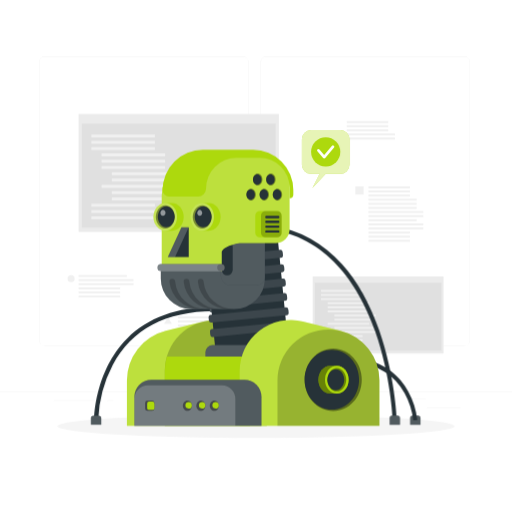
t = 0.00 s
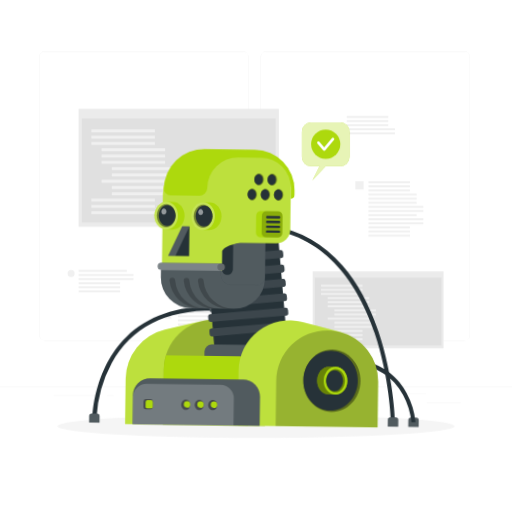
t = 1.13 s
t = 1.88 s: frame unchanged from t = 1.13 s, image omitted
t = 3.00 s: frame unchanged from t = 0.00 s, image omitted
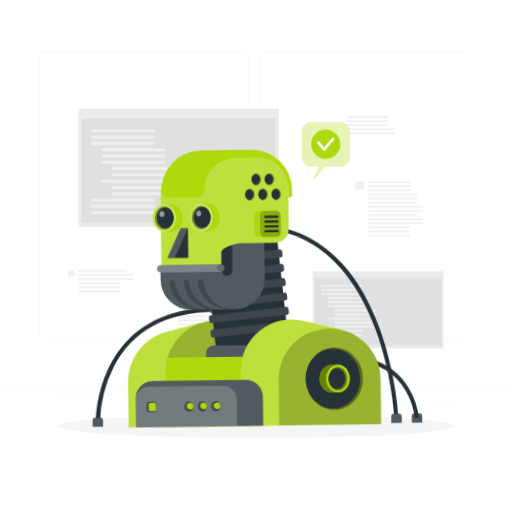
t = 4.13 s
t = 4.88 s: frame unchanged from t = 4.13 s, image omitted

The animated SVG that drew these frames (rendered in a browser with its animation timeline set to each time). Animation: 2 CSS @keyframes rules; one cycle of 6.00 s, repeats indefinitely.

<svg class="animated" id="freepik_stories-robot-face" xmlns="http://www.w3.org/2000/svg" viewBox="0 0 500 500" version="1.1" xmlns:xlink="http://www.w3.org/1999/xlink" xmlns:svgjs="http://svgjs.com/svgjs"><style>svg#freepik_stories-robot-face:not(.animated) .animable {opacity: 0;}svg#freepik_stories-robot-face.animated #freepik--background-complete--inject-211 {animation: 1.5s Infinite  linear floating;animation-delay: 0s;}svg#freepik_stories-robot-face.animated #freepik--speech-bubble--inject-211 {animation: 3s Infinite  linear floating;animation-delay: 0s;}svg#freepik_stories-robot-face.animated #freepik--robot-face--inject-211 {animation: 6s Infinite  linear wind;animation-delay: 0s;}            @keyframes floating {                0% {                    opacity: 1;                    transform: translateY(0px);                }                50% {                    transform: translateY(-10px);                }                100% {                    opacity: 1;                    transform: translateY(0px);                }            }                    @keyframes wind {                0% {                    transform: rotate( 0deg );                }                25% {                    transform: rotate( 1deg );                }                75% {                    transform: rotate( -1deg );                }            }        </style><g id="freepik--background-complete--inject-211" class="animable" style="transform-origin: 250px 228.23px;"><rect y="382.4" width="500" height="0.25" style="fill: rgb(235, 235, 235); transform-origin: 250px 382.525px;" id="el2hhewsp8i2" class="animable"></rect><rect x="416.78" y="398.49" width="33.12" height="0.25" style="fill: rgb(235, 235, 235); transform-origin: 433.34px 398.615px;" id="elj1z8umfowf" class="animable"></rect><rect x="322.53" y="401.21" width="8.69" height="0.25" style="fill: rgb(235, 235, 235); transform-origin: 326.875px 401.335px;" id="elf8hfqb6j5rk" class="animable"></rect><rect x="396.59" y="389.21" width="19.19" height="0.25" style="fill: rgb(235, 235, 235); transform-origin: 406.185px 389.335px;" id="el9a9g4t4ho9q" class="animable"></rect><rect x="52.46" y="390.89" width="43.19" height="0.25" style="fill: rgb(235, 235, 235); transform-origin: 74.055px 391.015px;" id="elhnt78y9ioeb" class="animable"></rect><rect x="104.56" y="390.89" width="6.33" height="0.25" style="fill: rgb(235, 235, 235); transform-origin: 107.725px 391.015px;" id="elw04za9mtn4" class="animable"></rect><rect x="131.47" y="395.11" width="93.68" height="0.25" style="fill: rgb(235, 235, 235); transform-origin: 178.31px 395.235px;" id="elefo0ltyydtw" class="animable"></rect><path d="M237,337.8H43.91a5.71,5.71,0,0,1-5.7-5.71V60.66A5.71,5.71,0,0,1,43.91,55H237a5.71,5.71,0,0,1,5.71,5.71V332.09A5.71,5.71,0,0,1,237,337.8ZM43.91,55.2a5.46,5.46,0,0,0-5.45,5.46V332.09a5.46,5.46,0,0,0,5.45,5.46H237a5.47,5.47,0,0,0,5.46-5.46V60.66A5.47,5.47,0,0,0,237,55.2Z" style="fill: rgb(235, 235, 235); transform-origin: 140.46px 196.4px;" id="elgghs1wevoij" class="animable"></path><path d="M453.31,337.8H260.21a5.72,5.72,0,0,1-5.71-5.71V60.66A5.72,5.72,0,0,1,260.21,55h193.1A5.71,5.71,0,0,1,459,60.66V332.09A5.71,5.71,0,0,1,453.31,337.8ZM260.21,55.2a5.47,5.47,0,0,0-5.46,5.46V332.09a5.47,5.47,0,0,0,5.46,5.46h193.1a5.47,5.47,0,0,0,5.46-5.46V60.66a5.47,5.47,0,0,0-5.46-5.46Z" style="fill: rgb(235, 235, 235); transform-origin: 356.75px 196.4px;" id="el9qhn6sxqylu" class="animable"></path><rect x="76.77" y="111.27" width="195.56" height="115.15" style="fill: rgb(235, 235, 235); transform-origin: 174.55px 168.845px;" id="elv8kde92cdz" class="animable"></rect><rect x="79.95" y="120.73" width="189.2" height="101.48" style="fill: rgb(224, 224, 224); transform-origin: 174.55px 171.47px;" id="elpp7g8jb612" class="animable"></rect><rect x="89.21" y="131.29" width="62.05" height="2.92" style="fill: rgb(240, 240, 240); transform-origin: 120.235px 132.75px;" id="elkeja34g46qm" class="animable"></rect><rect x="89.21" y="137.44" width="62.05" height="2.92" style="fill: rgb(240, 240, 240); transform-origin: 120.235px 138.9px;" id="el3cdyt8g1qf" class="animable"></rect><rect x="89.21" y="143.59" width="62.05" height="2.92" style="fill: rgb(240, 240, 240); transform-origin: 120.235px 145.05px;" id="elevsj6493rir" class="animable"></rect><rect x="99.21" y="149.73" width="62.05" height="2.92" style="fill: rgb(240, 240, 240); transform-origin: 130.235px 151.19px;" id="elfa964y8p7q9" class="animable"></rect><rect x="99.21" y="155.88" width="62.05" height="2.92" style="fill: rgb(240, 240, 240); transform-origin: 130.235px 157.34px;" id="ellxb5vpknm4o" class="animable"></rect><rect x="99.21" y="162.03" width="62.05" height="2.92" style="fill: rgb(240, 240, 240); transform-origin: 130.235px 163.49px;" id="elidoe32441nk" class="animable"></rect><rect x="109.22" y="168.17" width="62.05" height="2.92" style="fill: rgb(240, 240, 240); transform-origin: 140.245px 169.63px;" id="ellwzjscg0s0q" class="animable"></rect><rect x="109.22" y="174.32" width="62.05" height="2.92" style="fill: rgb(240, 240, 240); transform-origin: 140.245px 175.78px;" id="el1wang1mvscg" class="animable"></rect><rect x="99.21" y="180.47" width="62.05" height="2.92" style="fill: rgb(240, 240, 240); transform-origin: 130.235px 181.93px;" id="elx588vhemip" class="animable"></rect><rect x="109.22" y="186.62" width="62.05" height="2.92" style="fill: rgb(240, 240, 240); transform-origin: 140.245px 188.08px;" id="elc1r4yxopkok" class="animable"></rect><rect x="109.22" y="192.76" width="62.05" height="2.92" style="fill: rgb(240, 240, 240); transform-origin: 140.245px 194.22px;" id="elgw9bnwyj0ec" class="animable"></rect><rect x="89.21" y="198.91" width="62.05" height="2.92" style="fill: rgb(240, 240, 240); transform-origin: 120.235px 200.37px;" id="elstdvya70pc9" class="animable"></rect><rect x="89.21" y="205.06" width="62.05" height="2.92" style="fill: rgb(240, 240, 240); transform-origin: 120.235px 206.52px;" id="el1x2hpe1w3au" class="animable"></rect><rect x="89.21" y="211.2" width="62.05" height="2.92" style="fill: rgb(240, 240, 240); transform-origin: 120.235px 212.66px;" id="elyc7efsfbgtg" class="animable"></rect><rect x="305.37" y="269.96" width="127.76" height="75.23" style="fill: rgb(235, 235, 235); transform-origin: 369.25px 307.575px;" id="elb5abijcrcih" class="animable"></rect><rect x="307.45" y="276.14" width="123.61" height="66.3" style="fill: rgb(224, 224, 224); transform-origin: 369.255px 309.29px;" id="elu4exlsg8k1s" class="animable"></rect><rect x="313.5" y="283.04" width="40.54" height="1.91" style="fill: rgb(240, 240, 240); transform-origin: 333.77px 283.995px;" id="eletplq810uq9" class="animable"></rect><rect x="313.5" y="287.05" width="40.54" height="1.91" style="fill: rgb(240, 240, 240); transform-origin: 333.77px 288.005px;" id="elp1d57ltvobl" class="animable"></rect><rect x="313.5" y="291.07" width="40.54" height="1.91" style="fill: rgb(240, 240, 240); transform-origin: 333.77px 292.025px;" id="elbr42t4oo3ws" class="animable"></rect><rect x="320.03" y="295.09" width="40.54" height="1.91" style="fill: rgb(240, 240, 240); transform-origin: 340.3px 296.045px;" id="el8ui1c47iyf4" class="animable"></rect><rect x="320.03" y="299.1" width="40.54" height="1.91" style="fill: rgb(240, 240, 240); transform-origin: 340.3px 300.055px;" id="eleseimrik7zk" class="animable"></rect><rect x="320.03" y="303.12" width="40.54" height="1.91" style="fill: rgb(240, 240, 240); transform-origin: 340.3px 304.075px;" id="elz02x16v2rof" class="animable"></rect><rect x="326.57" y="307.13" width="40.54" height="1.91" style="fill: rgb(240, 240, 240); transform-origin: 346.84px 308.085px;" id="elawtlyznd8pu" class="animable"></rect><rect x="326.57" y="311.15" width="40.54" height="1.91" style="fill: rgb(240, 240, 240); transform-origin: 346.84px 312.105px;" id="el30tle5pxjg" class="animable"></rect><rect x="320.03" y="315.17" width="40.54" height="1.91" style="fill: rgb(240, 240, 240); transform-origin: 340.3px 316.125px;" id="el575igpbfzo3" class="animable"></rect><rect x="326.57" y="319.18" width="40.54" height="1.91" style="fill: rgb(240, 240, 240); transform-origin: 346.84px 320.135px;" id="elje16h80jlbo" class="animable"></rect><rect x="326.57" y="323.2" width="40.54" height="1.91" style="fill: rgb(240, 240, 240); transform-origin: 346.84px 324.155px;" id="elui1vcg9m36" class="animable"></rect><rect x="313.5" y="327.21" width="40.54" height="1.91" style="fill: rgb(240, 240, 240); transform-origin: 333.77px 328.165px;" id="el6lgbe43f7ih" class="animable"></rect><rect x="313.5" y="331.23" width="40.54" height="1.91" style="fill: rgb(240, 240, 240); transform-origin: 333.77px 332.185px;" id="elpjsujw8054" class="animable"></rect><rect x="313.5" y="335.25" width="40.54" height="1.91" style="fill: rgb(240, 240, 240); transform-origin: 333.77px 336.205px;" id="elalx484nylaj" class="animable"></rect><rect x="359.8" y="181.95" width="40.54" height="1.91" style="fill: rgb(240, 240, 240); transform-origin: 380.07px 182.905px;" id="elqgd95lzco7" class="animable"></rect><rect x="359.8" y="185.97" width="40.54" height="1.91" style="fill: rgb(240, 240, 240); transform-origin: 380.07px 186.925px;" id="elebtp3z4lexl" class="animable"></rect><rect x="359.8" y="189.99" width="40.54" height="1.91" style="fill: rgb(240, 240, 240); transform-origin: 380.07px 190.945px;" id="elnl4xi83e9yi" class="animable"></rect><rect x="359.8" y="194" width="47.08" height="1.91" style="fill: rgb(240, 240, 240); transform-origin: 383.34px 194.955px;" id="elerjhpago3f7" class="animable"></rect><rect x="359.8" y="198.02" width="47.08" height="1.91" style="fill: rgb(240, 240, 240); transform-origin: 383.34px 198.975px;" id="el1wrs2souwat" class="animable"></rect><rect x="338.61" y="118.22" width="40.54" height="1.91" style="fill: rgb(240, 240, 240); transform-origin: 358.88px 119.175px;" id="elncidjtofh4k" class="animable"></rect><rect x="338.61" y="122.24" width="40.54" height="1.91" style="fill: rgb(240, 240, 240); transform-origin: 358.88px 123.195px;" id="ell2ppa5zs9js" class="animable"></rect><rect x="338.61" y="126.25" width="40.54" height="1.91" style="fill: rgb(240, 240, 240); transform-origin: 358.88px 127.205px;" id="elbhywzkpuni4" class="animable"></rect><rect x="338.61" y="130.27" width="47.08" height="1.91" style="fill: rgb(240, 240, 240); transform-origin: 362.15px 131.225px;" id="eldmablesli1g" class="animable"></rect><rect x="338.61" y="134.29" width="47.08" height="1.91" style="fill: rgb(240, 240, 240); transform-origin: 362.15px 135.245px;" id="el0aoxgwav3c7r" class="animable"></rect><rect x="359.8" y="202.03" width="47.08" height="1.91" style="fill: rgb(240, 240, 240); transform-origin: 383.34px 202.985px;" id="eljsox5cdhlx" class="animable"></rect><rect x="359.8" y="206.05" width="53.62" height="1.91" style="fill: rgb(240, 240, 240); transform-origin: 386.61px 207.005px;" id="elifwa1pjjm3" class="animable"></rect><rect x="359.8" y="210.07" width="53.62" height="1.91" style="fill: rgb(240, 240, 240); transform-origin: 386.61px 211.025px;" id="elttrqqdtkq6" class="animable"></rect><rect x="359.8" y="214.08" width="47.08" height="1.91" style="fill: rgb(240, 240, 240); transform-origin: 383.34px 215.035px;" id="elg7xfrutr9qb" class="animable"></rect><rect x="359.8" y="218.1" width="53.62" height="1.91" style="fill: rgb(240, 240, 240); transform-origin: 386.61px 219.055px;" id="els7c315wd5x9" class="animable"></rect><rect x="359.8" y="222.11" width="53.62" height="1.91" style="fill: rgb(240, 240, 240); transform-origin: 386.61px 223.065px;" id="elw90od8wmw8g" class="animable"></rect><rect x="359.8" y="226.13" width="40.54" height="1.91" style="fill: rgb(240, 240, 240); transform-origin: 380.07px 227.085px;" id="elmmv5tly5u0j" class="animable"></rect><rect x="359.8" y="230.15" width="40.54" height="1.91" style="fill: rgb(240, 240, 240); transform-origin: 380.07px 231.105px;" id="elmckqn5fnhei" class="animable"></rect><rect x="359.8" y="234.16" width="40.54" height="1.91" style="fill: rgb(240, 240, 240); transform-origin: 380.07px 235.115px;" id="el2fk1tkm0wwq" class="animable"></rect><rect x="76.77" y="268.52" width="47.08" height="1.91" style="fill: rgb(240, 240, 240); transform-origin: 100.31px 269.475px;" id="elryw59ekpxv7" class="animable"></rect><rect x="76.77" y="272.54" width="53.62" height="1.91" style="fill: rgb(240, 240, 240); transform-origin: 103.58px 273.495px;" id="eluo6104oezkc" class="animable"></rect><rect x="76.77" y="276.56" width="53.62" height="1.91" style="fill: rgb(240, 240, 240); transform-origin: 103.58px 277.515px;" id="elb5aamwy45" class="animable"></rect><rect x="76.77" y="280.57" width="40.54" height="1.91" style="fill: rgb(240, 240, 240); transform-origin: 97.04px 281.525px;" id="el8jpz4ymort4" class="animable"></rect><rect x="76.77" y="284.59" width="40.54" height="1.91" style="fill: rgb(240, 240, 240); transform-origin: 97.04px 285.545px;" id="el0f5znohwh5ms" class="animable"></rect><rect x="76.77" y="288.6" width="40.54" height="1.91" style="fill: rgb(240, 240, 240); transform-origin: 97.04px 289.555px;" id="el27efau3er3m" class="animable"></rect><rect x="347.02" y="181.93" width="8.07" height="8.07" style="fill: rgb(240, 240, 240); transform-origin: 351.055px 185.965px;" id="elb0tuibh9osi" class="animable"></rect><rect x="173.71" y="308.92" width="40.54" height="1.91" style="fill: rgb(240, 240, 240); transform-origin: 193.98px 309.875px;" id="elguss0niqg6s" class="animable"></rect><rect x="173.71" y="312.93" width="40.54" height="1.91" style="fill: rgb(240, 240, 240); transform-origin: 193.98px 313.885px;" id="elfw130csclgv" class="animable"></rect><rect x="173.71" y="316.95" width="40.54" height="1.91" style="fill: rgb(240, 240, 240); transform-origin: 193.98px 317.905px;" id="elf4izfp178np" class="animable"></rect><rect x="173.71" y="320.97" width="47.08" height="1.91" style="fill: rgb(240, 240, 240); transform-origin: 197.25px 321.925px;" id="elxzxo8ssuty9" class="animable"></rect><rect x="173.71" y="324.98" width="47.08" height="1.91" style="fill: rgb(240, 240, 240); transform-origin: 197.25px 325.935px;" id="elxlvelgdfk6q" class="animable"></rect><rect x="173.71" y="329" width="47.08" height="1.91" style="fill: rgb(240, 240, 240); transform-origin: 197.25px 329.955px;" id="elhpan8aoix4t" class="animable"></rect><rect x="173.71" y="333.01" width="53.62" height="1.91" style="fill: rgb(240, 240, 240); transform-origin: 200.52px 333.965px;" id="elr35mog0gfk" class="animable"></rect><rect x="173.71" y="337.03" width="53.62" height="1.91" style="fill: rgb(240, 240, 240); transform-origin: 200.52px 337.985px;" id="el5fd53bsojht" class="animable"></rect><rect x="173.71" y="341.05" width="47.08" height="1.91" style="fill: rgb(240, 240, 240); transform-origin: 197.25px 342.005px;" id="elcf6jt28d09g" class="animable"></rect><rect x="173.71" y="345.06" width="53.62" height="1.91" style="fill: rgb(240, 240, 240); transform-origin: 200.52px 346.015px;" id="eln8m82u5o0q" class="animable"></rect><rect x="173.71" y="349.08" width="53.62" height="1.91" style="fill: rgb(240, 240, 240); transform-origin: 200.52px 350.035px;" id="eltkzm5u20oj" class="animable"></rect><rect x="173.71" y="353.09" width="40.54" height="1.91" style="fill: rgb(240, 240, 240); transform-origin: 193.98px 354.045px;" id="el8pk26zizjsd" class="animable"></rect><rect x="173.71" y="357.11" width="40.54" height="1.91" style="fill: rgb(240, 240, 240); transform-origin: 193.98px 358.065px;" id="elf7t3g6nbipv" class="animable"></rect><path d="M66,272a3.46,3.46,0,1,0,3.46-3.46A3.45,3.45,0,0,0,66,272Z" style="fill: rgb(240, 240, 240); transform-origin: 69.46px 272px;" id="el5931a43zcdj" class="animable"></path><polygon points="164.03 309.63 160.22 316.23 167.84 316.23 164.03 309.63" style="fill: rgb(240, 240, 240); transform-origin: 164.03px 312.93px;" id="eljrn6s9hx42k" class="animable"></polygon></g><g id="freepik--Shadow--inject-211" class="animable" style="transform-origin: 250px 416.24px;"><ellipse id="freepik--path--inject-211" cx="250" cy="416.24" rx="193.89" ry="11.32" style="fill: rgb(245, 245, 245); transform-origin: 250px 416.24px;" class="animable"></ellipse></g><g id="freepik--speech-bubble--inject-211" class="animable" style="transform-origin: 318.09px 155.415px;"><path d="M332.46,127.12H303.73a8.85,8.85,0,0,0-8.85,8.85v25a8.85,8.85,0,0,0,8.85,8.85h8.39l-7,13.89,13-13.89h14.39A8.85,8.85,0,0,0,341.3,161V136A8.84,8.84,0,0,0,332.46,127.12Z" style="fill: rgb(173, 217, 13); transform-origin: 318.09px 155.415px;" id="elsgmsm2u8fmg" class="animable"></path><g id="elxaq95dxbeym"><path d="M332.46,127.12H303.73a8.85,8.85,0,0,0-8.85,8.85v25a8.85,8.85,0,0,0,8.85,8.85h8.39l-7,13.89,13-13.89h14.39A8.85,8.85,0,0,0,341.3,161V136A8.84,8.84,0,0,0,332.46,127.12Z" style="fill: rgb(255, 255, 255); opacity: 0.7; transform-origin: 318.09px 155.415px;" class="animable"></path></g><g id="el461rdkfq51"><circle cx="318.09" cy="148.36" r="14.26" style="fill: rgb(173, 217, 13); transform-origin: 318.09px 148.36px; transform: rotate(-45deg);" class="animable"></circle></g><path d="M316.6,154.73a1.31,1.31,0,0,1-1-.46l-5.6-6.59a1.31,1.31,0,0,1,2-1.7l4.6,5.41,7.59-8.94a1.31,1.31,0,1,1,2,1.7l-8.58,10.12A1.33,1.33,0,0,1,316.6,154.73Z" style="fill: rgb(255, 255, 255); transform-origin: 318.095px 148.359px;" id="eld3rkxfi1hq5" class="animable"></path></g><g id="freepik--robot-face--inject-211" class="animable animator-active" style="transform-origin: 249.69px 281.04px;"><path d="M383,405.89h5.09a2.51,2.51,0,0,1,2.51,2.51v6.32a0,0,0,0,1,0,0H380.46a0,0,0,0,1,0,0V408.4A2.51,2.51,0,0,1,383,405.89Z" style="fill: rgb(38, 50, 56); transform-origin: 385.53px 410.305px;" id="elai19sjppijl" class="animable"></path><path d="M383.38,409.27c0-.42-1.69-42.29-17.06-85.85-14.09-39.92-42.93-89.51-100.31-99l.66-4c26.23,4.35,48.92,17.05,67.43,37.73,14.74,16.46,26.86,38,36,64,15.55,44.13,17.24,86.53,17.25,87Z" style="fill: rgb(38, 50, 56); transform-origin: 326.68px 314.845px;" id="elr4r0pn5ojd" class="animable"></path><path d="M403,405.89h5.09a2.51,2.51,0,0,1,2.51,2.51v6.32a0,0,0,0,1,0,0H400.48a0,0,0,0,1,0,0V408.4A2.51,2.51,0,0,1,403,405.89Z" style="fill: rgb(38, 50, 56); transform-origin: 405.54px 410.305px;" id="elzi333u1rh8p" class="animable"></path><g id="el12zz1w5foz7"><path d="M383,405.89h5.09a2.51,2.51,0,0,1,2.51,2.51v6.32a0,0,0,0,1,0,0H380.46a0,0,0,0,1,0,0V408.4A2.51,2.51,0,0,1,383,405.89Z" style="fill: rgb(255, 255, 255); opacity: 0.2; transform-origin: 385.53px 410.305px;" class="animable"></path></g><g id="eld6lmv8nzg5"><path d="M403,405.89h5.09a2.51,2.51,0,0,1,2.51,2.51v6.32a0,0,0,0,1,0,0H400.48a0,0,0,0,1,0,0V408.4A2.51,2.51,0,0,1,403,405.89Z" style="fill: rgb(255, 255, 255); opacity: 0.2; transform-origin: 405.54px 410.305px;" class="animable"></path></g><path d="M403.54,410.45A72.45,72.45,0,0,0,395,383.8C385,366,368.9,355.93,347.15,354l.35-4c28.9,2.55,43.7,18.79,51,32a75,75,0,0,1,9,28.17Z" style="fill: rgb(38, 50, 56); transform-origin: 377.325px 380.225px;" id="elr7ls8kmq02" class="animable"></path><g id="el3o7sl69k9kf"><path d="M88.78,405.89H98.9a0,0,0,0,1,0,0v6.32a2.51,2.51,0,0,1-2.51,2.51H91.3a2.51,2.51,0,0,1-2.51-2.51v-6.32A0,0,0,0,1,88.78,405.89Z" style="fill: rgb(38, 50, 56); transform-origin: 93.84px 410.305px; transform: rotate(180deg);" class="animable"></path></g><path d="M92,409.2c0-.46.3-46.78,32.26-78.78,20.32-20.34,48.78-30.66,84.61-30.66v4c-46.84,0-80.06,17.67-98.73,52.53A125.45,125.45,0,0,0,96,409.2Z" style="fill: rgb(38, 50, 56); transform-origin: 150.435px 354.48px;" id="elsosqht2utxs" class="animable"></path><g id="el2mmzaet7zt5"><path d="M88.78,405.89H98.9a0,0,0,0,1,0,0v6.32a2.51,2.51,0,0,1-2.51,2.51H91.3a2.51,2.51,0,0,1-2.51-2.51v-6.32A0,0,0,0,1,88.78,405.89Z" style="fill: rgb(255, 255, 255); opacity: 0.2; transform-origin: 93.84px 410.305px; transform: rotate(180deg);" class="animable"></path></g><rect x="215.07" y="299.97" width="5.54" height="3.65" style="fill: rgb(38, 50, 56); transform-origin: 217.84px 301.795px;" id="el0x3h5anstg0d" class="animable"></rect><g id="el3jtf8spvols"><rect x="215.07" y="299.97" width="5.54" height="3.65" style="fill: rgb(255, 255, 255); opacity: 0.7; transform-origin: 217.84px 301.795px;" class="animable"></rect></g><rect x="204.85" y="298.53" width="12.59" height="6.53" rx="1.37" style="fill: rgb(38, 50, 56); transform-origin: 211.145px 301.795px;" id="el8tqantmtkz5" class="animable"></rect><g id="elmowt7hbe65"><rect x="204.85" y="298.53" width="12.59" height="6.53" rx="1.37" style="fill: rgb(255, 255, 255); opacity: 0.2; transform-origin: 211.145px 301.795px;" class="animable"></rect></g><g id="elfsc1xsczkns"><rect x="253.83" y="220.46" width="5.54" height="3.65" style="fill: rgb(38, 50, 56); transform-origin: 256.6px 222.285px; transform: rotate(180deg);" class="animable"></rect></g><g id="elv927qv39sg"><rect x="253.83" y="220.46" width="5.54" height="3.65" style="fill: rgb(255, 255, 255); opacity: 0.7; transform-origin: 256.6px 222.285px; transform: rotate(180deg);" class="animable"></rect></g><g id="ele0n6ta9h33l"><rect x="256.99" y="219.02" width="12.59" height="6.53" rx="1.37" style="fill: rgb(38, 50, 56); transform-origin: 263.285px 222.285px; transform: rotate(180deg);" class="animable"></rect></g><g id="elmiq1a3bxxl"><rect x="256.99" y="219.02" width="12.59" height="6.53" rx="1.37" style="fill: rgb(255, 255, 255); opacity: 0.2; transform-origin: 263.285px 222.285px; transform: rotate(180deg);" class="animable"></rect></g><g id="eldyfuygi29kl"><rect x="333.74" y="350.19" width="5.54" height="3.65" style="fill: rgb(38, 50, 56); transform-origin: 336.51px 352.015px; transform: rotate(180deg);" class="animable"></rect></g><g id="elp3q73crdn1"><rect x="333.74" y="350.19" width="5.54" height="3.65" style="fill: rgb(255, 255, 255); opacity: 0.7; transform-origin: 336.51px 352.015px; transform: rotate(180deg);" class="animable"></rect></g><g id="el4tmhze6w8v4"><rect x="336.91" y="348.75" width="12.59" height="6.53" rx="1.37" style="fill: rgb(38, 50, 56); transform-origin: 343.205px 352.015px; transform: rotate(180deg);" class="animable"></rect></g><g id="elxjc33ga3hxs"><rect x="336.91" y="348.75" width="12.59" height="6.53" rx="1.37" style="fill: rgb(255, 255, 255); opacity: 0.2; transform-origin: 343.205px 352.015px; transform: rotate(180deg);" class="animable"></rect></g><path d="M161.78,323.1h0l36.71-9.18h0a49.78,49.78,0,0,1,62,48.26v53.64H123.91v-44.4A49.77,49.77,0,0,1,161.78,323.1Z" style="fill: rgb(173, 217, 13); transform-origin: 192.2px 364.108px;" id="elfz5o2ljdfxu" class="animable"></path><g id="el34lcos017m"><path d="M161.78,323.1h0l36.71-9.18h0a49.78,49.78,0,0,1,62,48.26v53.64H123.91v-44.4A49.77,49.77,0,0,1,161.78,323.1Z" style="fill: rgb(255, 255, 255); opacity: 0.2; transform-origin: 192.2px 364.108px;" class="animable"></path></g><g id="el1hxapikwibk"><path d="M160.9,312.41h99.52a0,0,0,0,1,0,0v53.64a49.76,49.76,0,0,1-49.76,49.76h0a49.76,49.76,0,0,1-49.76-49.76V312.41A0,0,0,0,1,160.9,312.41Z" style="opacity: 0.2; transform-origin: 210.66px 364.11px; transform: rotate(180deg);" class="animable"></path></g><g id="elwyib59celeh"><rect x="205.25" y="236.05" width="71.27" height="105.16" style="fill: rgb(38, 50, 56); transform-origin: 240.885px 288.63px; transform: rotate(-5.62deg);" class="animable"></rect></g><g id="el3w0ag7dwse3"><rect x="198.11" y="247.59" width="78.24" height="7.74" rx="2.48" style="fill: rgb(38, 50, 56); transform-origin: 237.23px 251.46px; transform: rotate(-5.62deg);" class="animable"></rect></g><g id="elcjhghaewjun"><rect x="198.11" y="247.59" width="78.24" height="7.74" rx="2.48" style="fill: rgb(255, 255, 255); opacity: 0.1; transform-origin: 237.23px 251.46px; transform: rotate(-5.62deg);" class="animable"></rect></g><g id="elslylfil7z7r"><rect x="199.49" y="261.62" width="78.24" height="7.74" rx="2.48" style="fill: rgb(38, 50, 56); transform-origin: 238.61px 265.49px; transform: rotate(-5.62deg);" class="animable"></rect></g><g id="el7nvdz7i8sgg"><rect x="199.49" y="261.62" width="78.24" height="7.74" rx="2.48" style="fill: rgb(255, 255, 255); opacity: 0.1; transform-origin: 238.61px 265.49px; transform: rotate(-5.62deg);" class="animable"></rect></g><g id="eltdmdlafc1l"><rect x="200.87" y="275.65" width="78.24" height="7.74" rx="2.48" style="fill: rgb(38, 50, 56); transform-origin: 239.99px 279.52px; transform: rotate(-5.71059deg);" class="animable"></rect></g><g id="elc0m1wht3rcm"><rect x="200.87" y="275.65" width="78.24" height="7.74" rx="2.48" style="fill: rgb(255, 255, 255); opacity: 0.1; transform-origin: 239.99px 279.52px; transform: rotate(-5.71059deg);" class="animable"></rect></g><g id="elozjjbsx8ej"><rect x="202.25" y="289.68" width="78.24" height="7.74" rx="2.48" style="fill: rgb(38, 50, 56); transform-origin: 241.37px 293.55px; transform: rotate(-5.62deg);" class="animable"></rect></g><g id="el0caqcucdsydb"><rect x="202.25" y="289.68" width="78.24" height="7.74" rx="2.48" style="fill: rgb(255, 255, 255); opacity: 0.1; transform-origin: 241.37px 293.55px; transform: rotate(-5.62deg);" class="animable"></rect></g><g id="elqkz5ng7nmhj"><rect x="203.63" y="303.7" width="78.24" height="7.74" rx="2.48" style="fill: rgb(38, 50, 56); transform-origin: 242.75px 307.57px; transform: rotate(-5.62deg);" class="animable"></rect></g><g id="elm4qhmysx129"><rect x="203.63" y="303.7" width="78.24" height="7.74" rx="2.48" style="fill: rgb(255, 255, 255); opacity: 0.1; transform-origin: 242.75px 307.57px; transform: rotate(-5.62deg);" class="animable"></rect></g><g id="el92g6ge9kkfc"><rect x="205.01" y="317.73" width="78.24" height="7.74" rx="2.48" style="fill: rgb(38, 50, 56); transform-origin: 244.13px 321.6px; transform: rotate(-5.62deg);" class="animable"></rect></g><g id="elgignvhtlbut"><rect x="205.01" y="317.73" width="78.24" height="7.74" rx="2.48" style="fill: rgb(255, 255, 255); opacity: 0.1; transform-origin: 244.13px 321.6px; transform: rotate(-5.62deg);" class="animable"></rect></g><path d="M207.57,337h85.23a0,0,0,0,1,0,0v22.52a0,0,0,0,1,0,0H200.58a0,0,0,0,1,0,0V344A7,7,0,0,1,207.57,337Z" style="fill: rgb(38, 50, 56); transform-origin: 246.69px 348.26px;" id="ela004x09bnoo" class="animable"></path><g id="elmkp3994glv"><path d="M207.57,337h85.23a0,0,0,0,1,0,0v22.52a0,0,0,0,1,0,0H200.58a0,0,0,0,1,0,0V344A7,7,0,0,1,207.57,337Z" style="fill: rgb(255, 255, 255); opacity: 0.2; transform-origin: 246.69px 348.26px;" class="animable"></path></g><path d="M244.21,348.23v67.59H160.9V362.18a49.41,49.41,0,0,1,2-13.95Z" style="fill: rgb(173, 217, 13); transform-origin: 202.555px 382.025px;" id="elq9qsakrr5k" class="animable"></path><path d="M332.59,323.1h0l-36.71-9.18h0A49.78,49.78,0,0,0,234,362.18v53.64H370.47v-44.4A49.78,49.78,0,0,0,332.59,323.1Z" style="fill: rgb(173, 217, 13); transform-origin: 302.235px 364.124px;" id="eltuhqdlbejk9" class="animable"></path><g id="elaizkltcggdm"><path d="M332.59,323.1h0l-36.71-9.18h0A49.78,49.78,0,0,0,234,362.18v53.64H370.47v-44.4A49.78,49.78,0,0,0,332.59,323.1Z" style="fill: rgb(255, 255, 255); opacity: 0.2; transform-origin: 302.235px 364.124px;" class="animable"></path></g><g id="ell8gm8qvn8db"><path d="M320.7,321.66h0a49.76,49.76,0,0,1,49.76,49.76v44.39a0,0,0,0,1,0,0H270.94a0,0,0,0,1,0,0V371.42A49.76,49.76,0,0,1,320.7,321.66Z" style="opacity: 0.2; transform-origin: 320.7px 368.735px;" class="animable"></path></g><path d="M147.82,370.78h90.84a16.61,16.61,0,0,1,16.61,16.61v28.43a0,0,0,0,1,0,0H131.22a0,0,0,0,1,0,0V387.38A16.61,16.61,0,0,1,147.82,370.78Z" style="fill: rgb(38, 50, 56); transform-origin: 193.245px 393.3px;" id="el9jxyh3vqv9b" class="animable"></path><g id="elv8dzk4pnmif"><path d="M147.82,370.78h90.84a16.61,16.61,0,0,1,16.61,16.61v28.43a0,0,0,0,1,0,0H131.22a0,0,0,0,1,0,0V387.38A16.61,16.61,0,0,1,147.82,370.78Z" style="fill: rgb(255, 255, 255); opacity: 0.2; transform-origin: 193.245px 393.3px;" class="animable"></path></g><g id="elsmmik8e4gm"><path d="M144.41,376.23h72.17a13.2,13.2,0,0,1,13.2,13.2v26.39a0,0,0,0,1,0,0H131.22a0,0,0,0,1,0,0V389.43A13.2,13.2,0,0,1,144.41,376.23Z" style="fill: rgb(255, 255, 255); opacity: 0.2; transform-origin: 180.5px 396.025px;" class="animable"></path></g><g id="ellxu5mvrbm"><path d="M325.34,340.25h0c-15.39,0-27.87,13.67-27.87,30.53h0c0,16.86,12.48,30.52,27.87,30.52h0c15.4,0,27.88-13.66,27.88-30.52h0C353.22,353.92,340.74,340.25,325.34,340.25Z" style="opacity: 0.4; transform-origin: 325.345px 370.775px;" class="animable"></path></g><path d="M324,341.67h0c-14.67,0-26.57,13-26.57,29.11h0c0,16.07,11.9,29.1,26.57,29.1h0c14.68,0,26.57-13,26.57-29.1h0C350.61,354.7,338.72,341.67,324,341.67Z" style="fill: rgb(38, 50, 56); transform-origin: 324px 370.775px;" id="elkmjdqrm1vvl" class="animable"></path><path d="M322.38,357.2h6.48c6.36,0,11.51,6.08,11.51,13.58s-5.15,13.57-11.51,13.57h-6.48c-6.36,0-11.51-6.08-11.51-13.57S316,357.2,322.38,357.2Z" style="fill: rgb(173, 217, 13); transform-origin: 325.62px 370.775px;" id="el7tc42yks8iu" class="animable"></path><g id="elxqk5exql8hb"><path d="M322.38,357.2h6.48c6.36,0,11.51,6.08,11.51,13.58s-5.15,13.57-11.51,13.57h-6.48c-6.36,0-11.51-6.08-11.51-13.57S316,357.2,322.38,357.2Z" style="opacity: 0.4; transform-origin: 325.62px 370.775px;" class="animable"></path></g><ellipse cx="328.86" cy="370.78" rx="11.52" ry="13.57" style="fill: rgb(173, 217, 13); transform-origin: 328.86px 370.78px;" id="eldxiofi9v23" class="animable"></ellipse><g id="elj5ppktrracj"><path d="M328.86,382.2c5,0,9.2-5.23,9.2-11.42s-4.22-11.43-9.2-11.43-9.2,5.24-9.2,11.43S323.87,382.2,328.86,382.2Z" style="opacity: 0.4; transform-origin: 328.86px 370.775px;" class="animable"></path></g><path d="M327.9,381c4.47,0,8.24-4.69,8.24-10.23s-3.77-10.24-8.24-10.24-8.24,4.69-8.24,10.24S323.43,381,327.9,381Z" style="fill: rgb(38, 50, 56); transform-origin: 327.9px 370.765px;" id="ell1m14duq86" class="animable"></path><g id="elrt1m0vo4tyo"><path d="M187.34,396.17c0,2.79-2,5-4.41,5s-4.4-2.25-4.4-5,2-5,4.4-5S187.34,393.39,187.34,396.17Z" style="opacity: 0.4; transform-origin: 182.935px 396.17px;" class="animable"></path></g><path d="M187.34,396.17a3.18,3.18,0,1,1-3.15-3.59A3.4,3.4,0,0,1,187.34,396.17Z" style="fill: rgb(173, 217, 13); transform-origin: 184.176px 395.76px;" id="elqiyc2g2okv" class="animable"></path><g id="elnpbf2xviqwm"><path d="M200.49,396.17c0,2.79-2,5-4.4,5s-4.4-2.25-4.4-5,2-5,4.4-5S200.49,393.39,200.49,396.17Z" style="opacity: 0.4; transform-origin: 196.09px 396.17px;" class="animable"></path></g><path d="M200.49,396.17a3.17,3.17,0,1,1-3.14-3.59A3.39,3.39,0,0,1,200.49,396.17Z" style="fill: rgb(173, 217, 13); transform-origin: 197.337px 395.75px;" id="el9s1qnv2d6fr" class="animable"></path><g id="el1v6zztt3utd"><path d="M213.65,396.17c0,2.79-2,5-4.4,5s-4.4-2.25-4.4-5,2-5,4.4-5S213.65,393.39,213.65,396.17Z" style="opacity: 0.4; transform-origin: 209.25px 396.17px;" class="animable"></path></g><path d="M213.65,396.17a3.17,3.17,0,1,1-3.14-3.59A3.4,3.4,0,0,1,213.65,396.17Z" style="fill: rgb(173, 217, 13); transform-origin: 210.497px 395.75px;" id="eled5sdvana7p" class="animable"></path><g id="eljttt7asnpf"><rect x="141.67" y="391.14" width="9.07" height="10.07" rx="2.3" style="opacity: 0.4; transform-origin: 146.205px 396.175px;" class="animable"></rect></g><rect x="143.69" y="392.15" width="7.05" height="8.05" rx="1.84" style="fill: rgb(173, 217, 13); transform-origin: 147.215px 396.175px;" id="el1qys7xfrc0u" class="animable"></rect><path d="M198.37,226.57h60.29a0,0,0,0,1,0,0V272a8.63,8.63,0,0,1-8.63,8.63H198.37a0,0,0,0,1,0,0V226.57A0,0,0,0,1,198.37,226.57Z" style="fill: rgb(38, 50, 56); transform-origin: 228.515px 253.6px;" id="elxd8vkwpn2mo" class="animable"></path><g id="eljrdkbppeuss"><path d="M198.37,226.57h60.29a0,0,0,0,1,0,0V272a8.63,8.63,0,0,1-8.63,8.63H198.37a0,0,0,0,1,0,0V226.57A0,0,0,0,1,198.37,226.57Z" style="fill: rgb(255, 255, 255); opacity: 0.2; transform-origin: 228.515px 253.6px;" class="animable"></path></g><path d="M221.81,268.8h0a5.39,5.39,0,0,1-5.39-5.4V240.74a5.39,5.39,0,0,1,5.39-5.4h0a5.4,5.4,0,0,1,5.4,5.4V263.4A5.4,5.4,0,0,1,221.81,268.8Z" style="fill: rgb(38, 50, 56); transform-origin: 221.815px 252.07px;" id="el1d1nkn9s9ej" class="animable"></path><path d="M282.7,179.27V224a13.43,13.43,0,0,1-13.43,13.43H235.05c-5.18,0-18.63,4.2-18.63,9.38v18H157.93V190.63a39.27,39.27,0,0,1,39.28-39.28h57.57A27.92,27.92,0,0,1,282.7,179.27Z" style="fill: rgb(173, 217, 13); transform-origin: 220.315px 208.08px;" id="elesywn3h4oom" class="animable"></path><g id="el8noduzd84d7"><path d="M282.7,179.27V224a13.43,13.43,0,0,1-13.43,13.43H235.05c-5.18,0-18.63,4.2-18.63,9.38v18H157.93V190.63a39.27,39.27,0,0,1,39.28-39.28h57.57A27.92,27.92,0,0,1,282.7,179.27Z" style="fill: rgb(255, 255, 255); opacity: 0.2; transform-origin: 220.315px 208.08px;" class="animable"></path></g><path d="M203.88,198.18h-6.47c-6.36,0-11.52,6.08-11.52,13.58s5.16,13.57,11.52,13.57h6.47c6.36,0,11.52-6.08,11.52-13.57S210.24,198.18,203.88,198.18Z" style="fill: rgb(173, 217, 13); transform-origin: 200.645px 211.755px;" id="eln5i2jhklfmb" class="animable"></path><g id="els03hu5lnema"><ellipse cx="197.41" cy="211.76" rx="11.52" ry="13.57" style="fill: rgb(255, 255, 255); opacity: 0.3; transform-origin: 197.41px 211.76px;" class="animable"></ellipse></g><g id="elpr94cwwi7v"><path d="M197.41,223.18c-5,0-9.2-5.23-9.2-11.42s4.21-11.43,9.2-11.43,9.2,5.23,9.2,11.43S202.4,223.18,197.41,223.18Z" style="opacity: 0.4; transform-origin: 197.41px 211.755px;" class="animable"></path></g><path d="M198.37,222c-4.47,0-8.25-4.69-8.25-10.23s3.78-10.24,8.25-10.24,8.24,4.69,8.24,10.24S202.84,222,198.37,222Z" style="fill: rgb(38, 50, 56); transform-origin: 198.365px 211.765px;" id="ela4rpu6hnnga" class="animable"></path><g id="elcudmxfz2367"><path d="M195,210.81c-1.3,0-2.39-1.36-2.39-3s1.09-3,2.39-3,2.39,1.36,2.39,3S196.31,210.81,195,210.81Z" style="fill: rgb(255, 255, 255); opacity: 0.5; transform-origin: 195px 207.81px;" class="animable"></path></g><path d="M167.82,198.18h-6.47c-6.36,0-11.52,6.08-11.52,13.58s5.16,13.57,11.52,13.57h6.47c6.36,0,11.51-6.08,11.51-13.57S174.18,198.18,167.82,198.18Z" style="fill: rgb(173, 217, 13); transform-origin: 164.58px 211.755px;" id="eltnt7urx50ua" class="animable"></path><g id="eli11ax724e9m"><ellipse cx="161.35" cy="211.76" rx="11.52" ry="13.57" style="fill: rgb(255, 255, 255); opacity: 0.3; transform-origin: 161.35px 211.76px;" class="animable"></ellipse></g><g id="el1wh7yysgztb"><path d="M161.35,223.18c-5,0-9.21-5.23-9.21-11.42s4.22-11.43,9.21-11.43,9.2,5.23,9.2,11.43S166.33,223.18,161.35,223.18Z" style="opacity: 0.4; transform-origin: 161.345px 211.755px;" class="animable"></path></g><path d="M162.3,222c-4.47,0-8.24-4.69-8.24-10.23s3.77-10.24,8.24-10.24,8.25,4.69,8.25,10.24S166.77,222,162.3,222Z" style="fill: rgb(38, 50, 56); transform-origin: 162.305px 211.765px;" id="elfikrnytrtd6" class="animable"></path><g id="eln5z1zym7y4"><path d="M159,210.81c-1.29,0-2.39-1.36-2.39-3s1.1-3,2.39-3a3,3,0,0,1,0,5.94Z" style="fill: rgb(255, 255, 255); opacity: 0.5; transform-origin: 159.093px 207.81px;" class="animable"></path></g><polygon points="170.9 251.09 184.25 251.09 184.25 221.99 177.18 221.99 163.84 251.09 170.9 251.09" style="fill: rgb(38, 50, 56); transform-origin: 174.045px 236.54px;" id="elehmuf9f9fit" class="animable"></polygon><g id="eld9sy55j66sq"><polygon points="170.9 251.09 163.84 251.09 177.18 221.99 184.25 221.99 170.9 251.09" style="fill: rgb(255, 255, 255); opacity: 0.2; transform-origin: 174.045px 236.54px;" class="animable"></polygon></g><path d="M258.66,270.54v1.57A29.66,29.66,0,0,1,229,301.76H186.66A29.66,29.66,0,0,1,157,272.11V259.54h58.49v9.38a9.39,9.39,0,0,0,9.38,9.38h26A7.77,7.77,0,0,0,258.66,270.54Z" style="fill: rgb(38, 50, 56); transform-origin: 207.83px 280.65px;" id="elraaafj6sa5q" class="animable"></path><g id="ela7ylmilp7v8"><path d="M258.66,270.54v1.57A29.66,29.66,0,0,1,229,301.76H186.66A29.66,29.66,0,0,1,157,272.11V259.54h58.49v9.38a9.39,9.39,0,0,0,9.38,9.38h26A7.77,7.77,0,0,0,258.66,270.54Z" style="fill: rgb(255, 255, 255); opacity: 0.2; transform-origin: 207.83px 280.65px;" class="animable"></path></g><g id="elonrj3mdiagj"><path d="M168.25,272.27h0a2.78,2.78,0,0,0-2.75,3.09A29.67,29.67,0,0,0,195,301.76h5.54A29.66,29.66,0,0,1,171,274.83,2.78,2.78,0,0,0,168.25,272.27Z" style="opacity: 0.2; transform-origin: 183.011px 287.015px;" class="animable"></path></g><g id="elipw7j0olhxd"><path d="M182.12,272.27h0a2.78,2.78,0,0,0-2.75,3.09,29.67,29.67,0,0,0,29.49,26.4h5.54a29.67,29.67,0,0,1-29.53-26.93A2.78,2.78,0,0,0,182.12,272.27Z" style="opacity: 0.2; transform-origin: 196.876px 287.015px;" class="animable"></path></g><g id="elsozu4ztag8t"><path d="M196,272.27h0a2.78,2.78,0,0,0-2.75,3.09,29.67,29.67,0,0,0,29.49,26.4h5.54a29.67,29.67,0,0,1-29.53-26.93A2.78,2.78,0,0,0,196,272.27Z" style="opacity: 0.2; transform-origin: 210.756px 287.015px;" class="animable"></path></g><path d="M215.88,264.77H157.24a3.44,3.44,0,0,1-3.45-3.45h0a3.45,3.45,0,0,1,3.45-3.46h58.64a3.46,3.46,0,0,1,3.46,3.46h0A3.45,3.45,0,0,1,215.88,264.77Z" style="fill: rgb(38, 50, 56); transform-origin: 186.565px 261.315px;" id="el1rgf0crm7sc" class="animable"></path><g id="elahpr0whbkyf"><path d="M219.34,261.32a3.48,3.48,0,0,1-3.46,3.46H157.24a3.46,3.46,0,0,1-2.44-5.91,3.4,3.4,0,0,1,2.44-1h58.64A3.46,3.46,0,0,1,219.34,261.32Z" style="fill: rgb(255, 255, 255); opacity: 0.4; transform-origin: 186.562px 261.325px;" class="animable"></path></g><g id="el8sft1ioajtd"><path d="M219.34,261.32a3.48,3.48,0,0,1-3.46,3.46h-.38a3.46,3.46,0,1,1,0-6.92h.38A3.46,3.46,0,0,1,219.34,261.32Z" style="opacity: 0.2; transform-origin: 215.69px 261.32px;" class="animable"></path></g><path d="M275,210.6v16.67a4.54,4.54,0,0,1-4.55,4.54H253.8a4.54,4.54,0,0,1-4.54-4.54V210.6a4.54,4.54,0,0,1,4.54-4.53h16.66A4.54,4.54,0,0,1,275,210.6Z" style="fill: rgb(173, 217, 13); transform-origin: 262.13px 218.94px;" id="elox4epblppto" class="animable"></path><g id="elzhwwuqtwibe"><path d="M275,210.6v16.67a4.54,4.54,0,0,1-4.55,4.54H259.35a4.54,4.54,0,0,1-4.54-4.54V210.6a4.53,4.53,0,0,1,4.54-4.53h11.11A4.54,4.54,0,0,1,275,210.6Z" style="opacity: 0.2; transform-origin: 264.905px 218.94px;" class="animable"></path></g><path d="M271.7,213.05H260.09a1.14,1.14,0,0,1-1.15-1.14h0a1.14,1.14,0,0,1,1.15-1.15H271.7a1.14,1.14,0,0,1,1.14,1.15h0A1.14,1.14,0,0,1,271.7,213.05Z" style="fill: rgb(38, 50, 56); transform-origin: 265.89px 211.905px;" id="elfgo9j55ffcp" class="animable"></path><path d="M271.7,217.74H260.09a1.14,1.14,0,0,1-1.15-1.15h0a1.14,1.14,0,0,1,1.15-1.14H271.7a1.14,1.14,0,0,1,1.14,1.14h0A1.14,1.14,0,0,1,271.7,217.74Z" style="fill: rgb(38, 50, 56); transform-origin: 265.89px 216.595px;" id="el3visng3knch" class="animable"></path><path d="M271.7,222.43H260.09a1.15,1.15,0,0,1-1.15-1.15h0a1.14,1.14,0,0,1,1.15-1.14H271.7a1.14,1.14,0,0,1,1.14,1.14h0A1.15,1.15,0,0,1,271.7,222.43Z" style="fill: rgb(38, 50, 56); transform-origin: 265.89px 221.285px;" id="elil5c3okniwf" class="animable"></path><path d="M271.7,227.12H260.09a1.15,1.15,0,0,1-1.15-1.15h0a1.14,1.14,0,0,1,1.15-1.14H271.7a1.14,1.14,0,0,1,1.14,1.14h0A1.15,1.15,0,0,1,271.7,227.12Z" style="fill: rgb(38, 50, 56); transform-origin: 265.89px 225.975px;" id="elr0pyj157gq" class="animable"></path><path d="M286.4,185.49V190a3.7,3.7,0,0,1-3.7,3.7h0V182.92a28.83,28.83,0,0,0-28.83-28.83H231A29.86,29.86,0,0,0,201.14,184h0a7.93,7.93,0,0,1-7.93,7.93h-28a6.4,6.4,0,0,1-6.39-6.4h0a39.28,39.28,0,0,1,39.28-39.27h49A39.29,39.29,0,0,1,286.4,185.49Z" style="fill: rgb(173, 217, 13); transform-origin: 222.61px 169.98px;" id="ele35x5tqlpk4" class="animable"></path><g id="el2fntvo0c52c"><path d="M270.94,184.28c2.49,0,4.6,2.62,4.6,5.71s-2.11,5.72-4.6,5.72-4.6-2.62-4.6-5.72S268.45,184.28,270.94,184.28Z" style="opacity: 0.4; transform-origin: 270.94px 189.995px;" class="animable"></path></g><path d="M270.46,184.88c2.23,0,4.12,2.34,4.12,5.11s-1.89,5.12-4.12,5.12-4.12-2.34-4.12-5.12S268.23,184.88,270.46,184.88Z" style="fill: rgb(38, 50, 56); transform-origin: 270.46px 189.995px;" id="elrjl9dmvulti" class="animable"></path><g id="eln3q4g6xnwh"><path d="M258.07,184.28c2.49,0,4.6,2.62,4.6,5.71s-2.11,5.72-4.6,5.72-4.6-2.62-4.6-5.72S255.57,184.28,258.07,184.28Z" style="opacity: 0.4; transform-origin: 258.07px 189.995px;" class="animable"></path></g><path d="M257.59,184.88c2.23,0,4.12,2.34,4.12,5.11s-1.89,5.12-4.12,5.12-4.12-2.34-4.12-5.12S255.35,184.88,257.59,184.88Z" style="fill: rgb(38, 50, 56); transform-origin: 257.59px 189.995px;" id="elgavsh9ncwqt" class="animable"></path><g id="eltpapmjk8l4"><path d="M245.19,184.28c2.5,0,4.6,2.62,4.6,5.71s-2.1,5.72-4.6,5.72-4.6-2.62-4.6-5.72S242.7,184.28,245.19,184.28Z" style="opacity: 0.4; transform-origin: 245.19px 189.995px;" class="animable"></path></g><path d="M244.71,184.88c2.24,0,4.13,2.34,4.13,5.11s-1.89,5.12-4.13,5.12-4.12-2.34-4.12-5.12S242.48,184.88,244.71,184.88Z" style="fill: rgb(38, 50, 56); transform-origin: 244.715px 189.995px;" id="elx63chxpwu" class="animable"></path><g id="el3winmkj1rwy"><path d="M264.5,169.49c2.5,0,4.6,2.61,4.6,5.71s-2.1,5.71-4.6,5.71-4.6-2.62-4.6-5.71S262,169.49,264.5,169.49Z" style="opacity: 0.4; transform-origin: 264.5px 175.2px;" class="animable"></path></g><path d="M264,170.08c2.24,0,4.13,2.35,4.13,5.12s-1.89,5.12-4.13,5.12-4.12-2.35-4.12-5.12S261.79,170.08,264,170.08Z" style="fill: rgb(38, 50, 56); transform-origin: 264.005px 175.2px;" id="elvrvlnhvxvu" class="animable"></path><g id="elyp4j3bwzax8"><path d="M251.63,169.49c2.49,0,4.6,2.61,4.6,5.71s-2.11,5.71-4.6,5.71-4.6-2.62-4.6-5.71S249.14,169.49,251.63,169.49Z" style="opacity: 0.4; transform-origin: 251.63px 175.2px;" class="animable"></path></g><path d="M251.15,170.08c2.23,0,4.12,2.35,4.12,5.12s-1.89,5.12-4.12,5.12S247,178,247,175.2,248.92,170.08,251.15,170.08Z" style="fill: rgb(38, 50, 56); transform-origin: 251.135px 175.2px;" id="eluott4a84far" class="animable"></path></g><defs>     <filter id="active" height="200%">         <feMorphology in="SourceAlpha" result="DILATED" operator="dilate" radius="2"></feMorphology>                <feFlood flood-color="#32DFEC" flood-opacity="1" result="PINK"></feFlood>        <feComposite in="PINK" in2="DILATED" operator="in" result="OUTLINE"></feComposite>        <feMerge>            <feMergeNode in="OUTLINE"></feMergeNode>            <feMergeNode in="SourceGraphic"></feMergeNode>        </feMerge>    </filter>    <filter id="hover" height="200%">        <feMorphology in="SourceAlpha" result="DILATED" operator="dilate" radius="2"></feMorphology>                <feFlood flood-color="#ff0000" flood-opacity="0.5" result="PINK"></feFlood>        <feComposite in="PINK" in2="DILATED" operator="in" result="OUTLINE"></feComposite>        <feMerge>            <feMergeNode in="OUTLINE"></feMergeNode>            <feMergeNode in="SourceGraphic"></feMergeNode>        </feMerge>            <feColorMatrix type="matrix" values="0   0   0   0   0                0   1   0   0   0                0   0   0   0   0                0   0   0   1   0 "></feColorMatrix>    </filter></defs></svg>